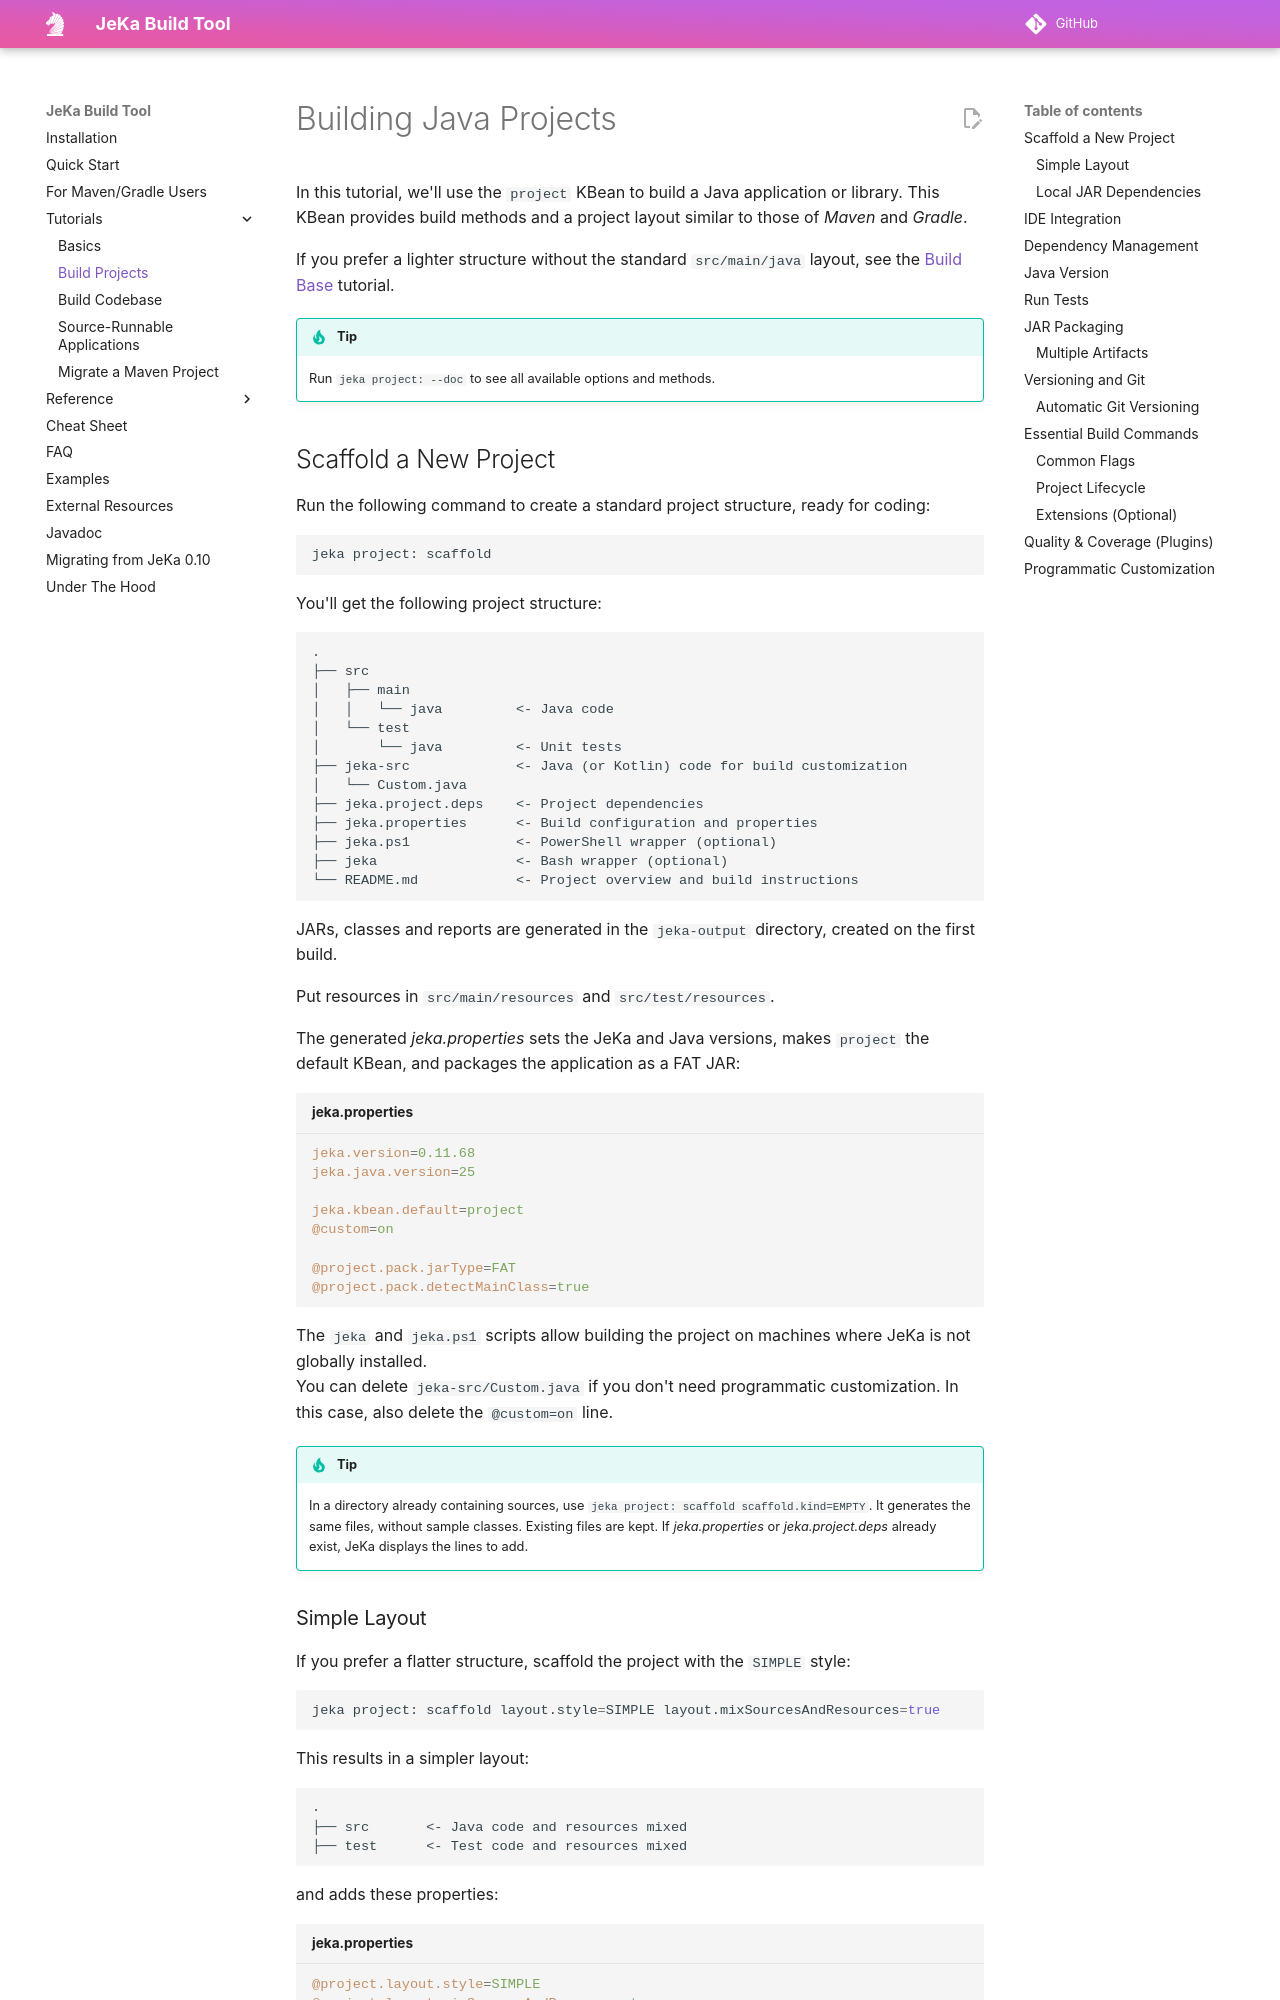

repository: jeka-dev/jeka · page: tutorials/build-projects/index.html · generator: mkdocs

# Building Java Projects

In this tutorial, we'll use the `project` KBean to build a Java application or library. 
This KBean provides build methods and a project layout similar to those of *Maven* and *Gradle*.

If you prefer a lighter structure without the standard `src/main/java` layout, see the [Build Base](build-base.md) tutorial.

!!! tip
    Run `jeka project: --doc` to see all available options and methods.

## Scaffold a New Project

Run the following command to create a standard project structure, ready for coding:

```bash
jeka project: scaffold
```

You'll get the following project structure:
```text
.
├── src                  
│   ├── main
│   │   └── java         <- Java code
│   └── test
│       └── java         <- Unit tests
├── jeka-src             <- Java (or Kotlin) code for build customization
│   └── Custom.java      
├── jeka.project.deps    <- Project dependencies
├── jeka.properties      <- Build configuration and properties
├── jeka.ps1             <- PowerShell wrapper (optional)
├── jeka                 <- Bash wrapper (optional)
└── README.md            <- Project overview and build instructions
```

JARs, classes and reports are generated in the `jeka-output` directory, created on the first build.

Put resources in `src/main/resources` and `src/test/resources`.

The generated *jeka.properties* sets the JeKa and Java versions, makes `project` the default KBean, and packages the application as a FAT JAR:
```properties title="jeka.properties"
jeka.version=0.11.68
jeka.java.version=25

jeka.kbean.default=project
@custom=on

@project.pack.jarType=FAT
@project.pack.detectMainClass=true
```

The `jeka` and `jeka.ps1` scripts allow building the project on machines where JeKa is not globally installed.  
You can delete `jeka-src/Custom.java` if you don't need programmatic customization. In this case, also delete the `@custom=on` line.

!!! tip
    In a directory already containing sources, use `jeka project: scaffold scaffold.kind=EMPTY`. 
    It generates the same files, without sample classes. 
    Existing files are kept. If *jeka.properties* or *jeka.project.deps* already exist, JeKa displays the lines to add.
